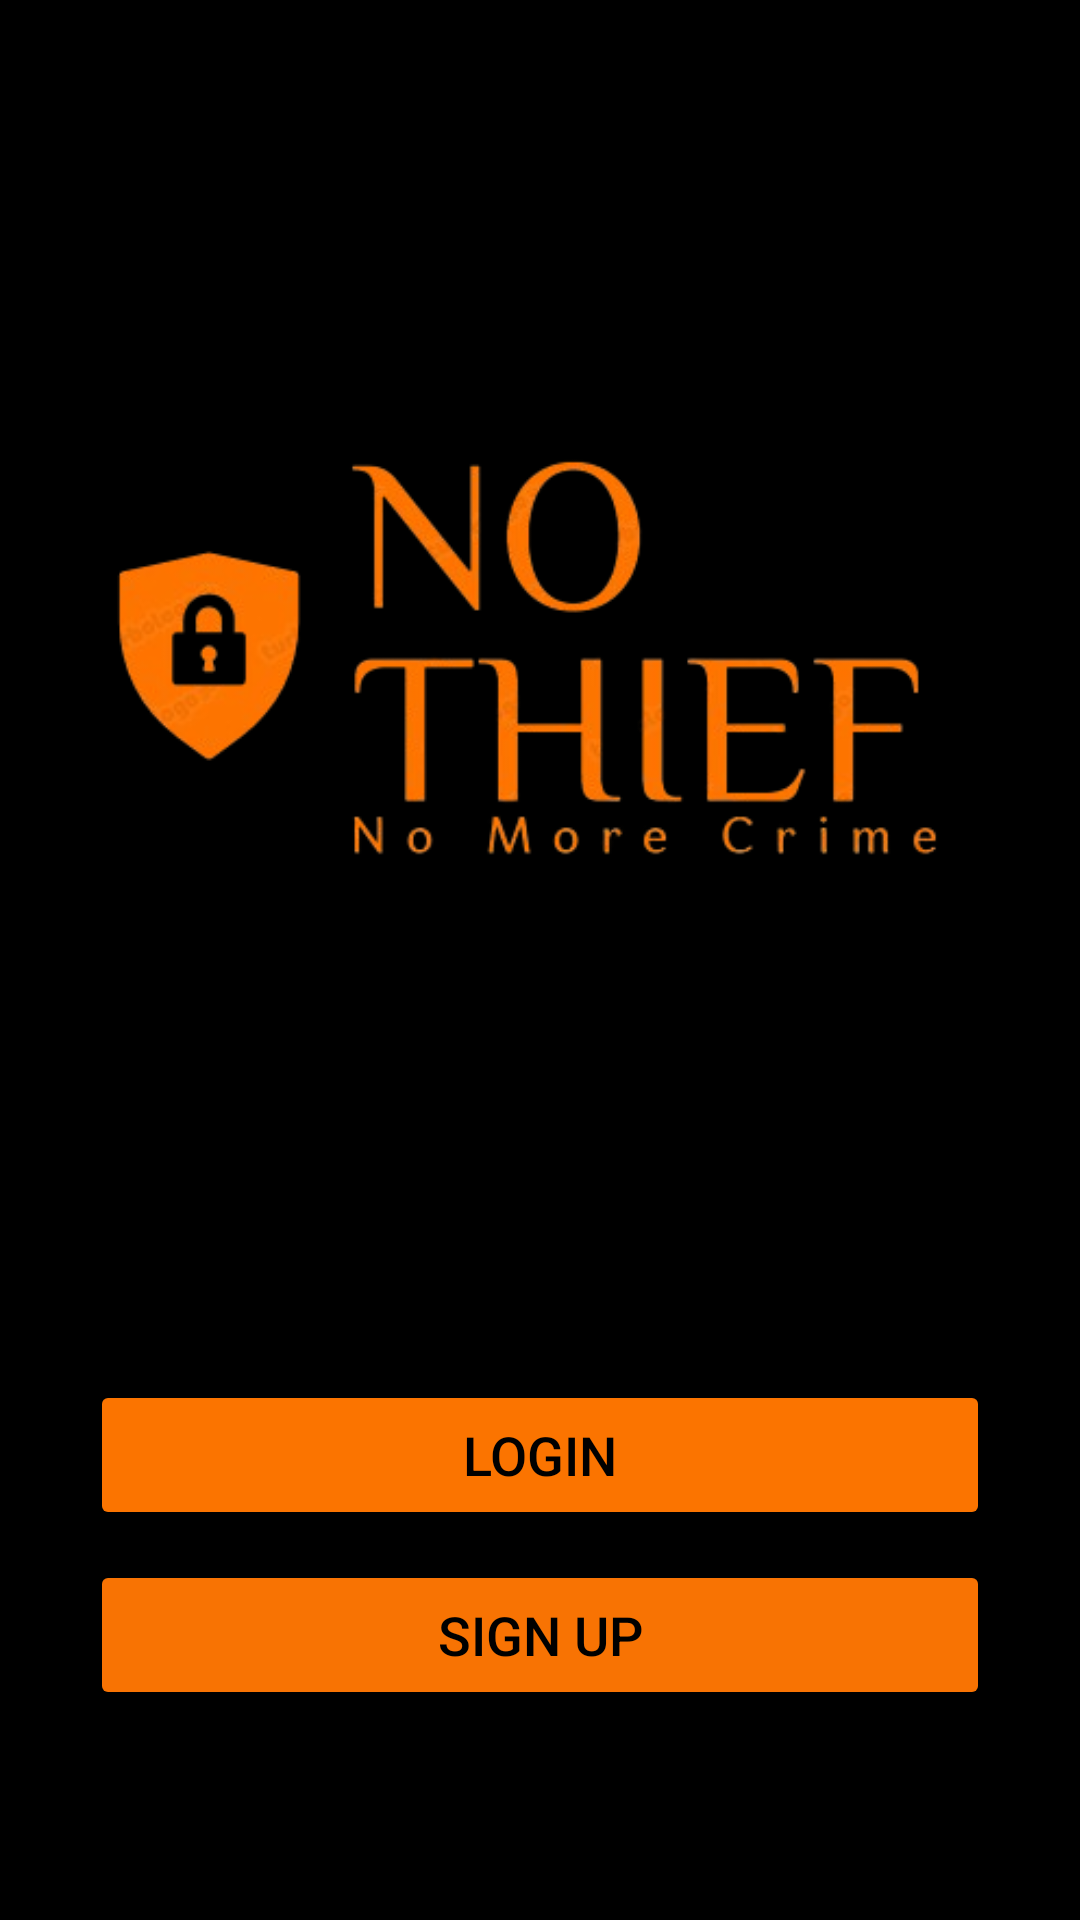

The Android layout XML behind this screen, and the referenced resources:
<!-- AndroidManifest.xml: application theme Theme.NO_THIEF -->
<!-- res/layout/activity_continue_page.xml -->
<?xml version="1.0" encoding="utf-8"?>
<RelativeLayout xmlns:android="http://schemas.android.com/apk/res/android"
    xmlns:tools="http://schemas.android.com/tools"
    android:layout_width="match_parent"
    android:layout_height="match_parent"
    android:background="@color/black">

    <ImageView
        android:id="@+id/imageView"
        android:layout_width="match_parent"
        android:layout_height="230dp"
        android:layout_marginRight="30dp"
        android:layout_marginTop="100dp"
        android:src="@drawable/text_logo" />



   <LinearLayout
       android:layout_width="match_parent"
       android:layout_height="wrap_content"
       android:orientation="vertical"
       android:gravity="center"
       android:layout_marginBottom="70dp"
       android:layout_alignParentBottom="true"
       android:id="@id/imageView">
       <Button
           android:id="@+id/buttonLogin"
           android:layout_width="300dp"
           android:layout_height="50dp"
           android:backgroundTint="#FB7400"
           android:elevation="2dp"
           android:text="LOGIN"
           android:textColor="#000000"
           android:textSize="18sp" />

       <Button
           android:id="@+id/buttonSignUp"
           android:layout_width="300dp"
           android:layout_height="50dp"
           android:layout_marginTop="10dp"
           android:backgroundTint="#F87303"
           android:text="SIGN UP"
           android:textColor="#000000"
           android:textSize="18sp" />

   </LinearLayout>

</RelativeLayout>
<!-- resources referenced by this layout -->
<resources>
  <color name="black">#FF000000</color>
  <!-- drawable text_logo: png bitmap (drawable, 45956 bytes) -->
  <style name="Theme.NO_THIEF" parent="Base.Theme.NO_THIEF" />
  <style name="Base.Theme.NO_THIEF" parent="Theme.Material3.DayNight.NoActionBar">
          
          
      </style>
</resources>
